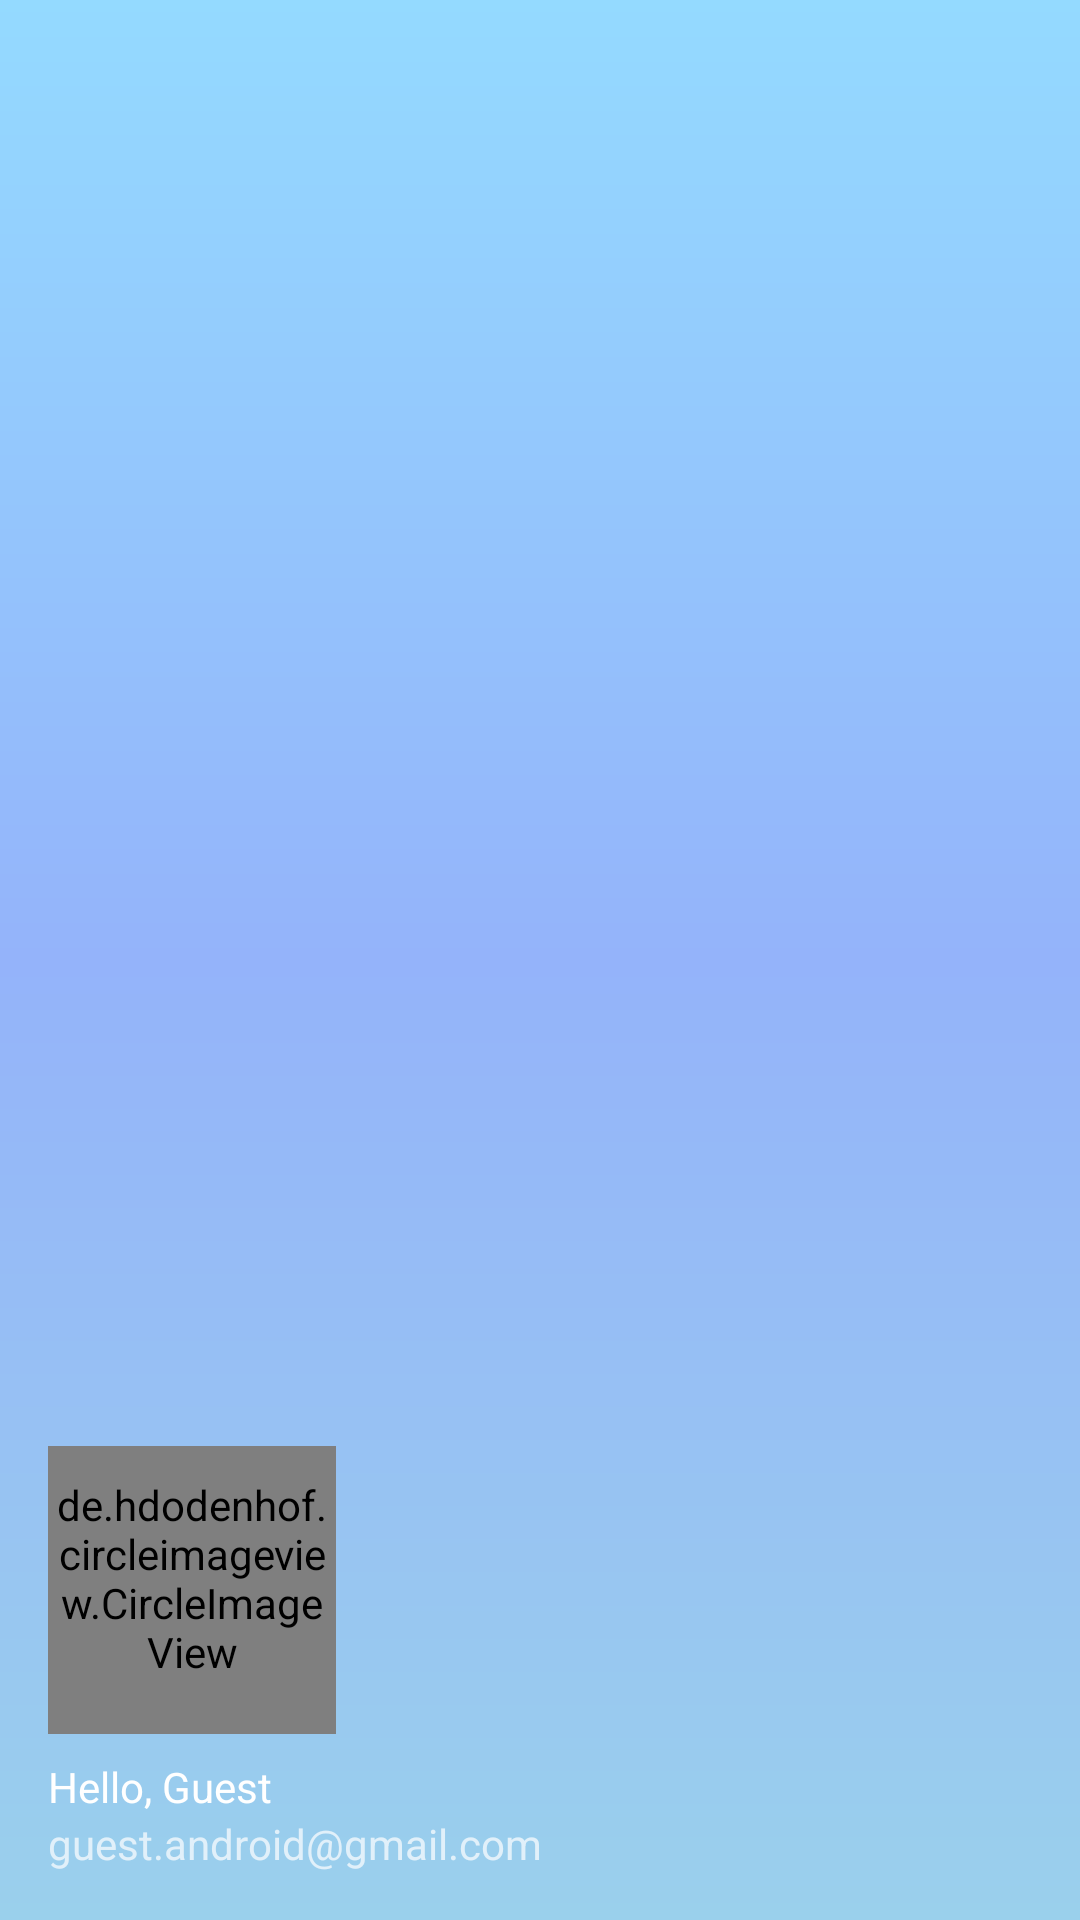

The Android layout XML behind this screen, and the referenced resources:
<!-- AndroidManifest.xml: application theme Theme.ProjectOne -->
<!-- res/layout/navbar_header.xml -->
<?xml version="1.0" encoding="utf-8"?>
<LinearLayout xmlns:android="http://schemas.android.com/apk/res/android"
    xmlns:app="http://schemas.android.com/apk/res-auto"
    android:layout_width="match_parent"
    android:layout_height="196dp"
    android:background="@drawable/side_nav_bar"
    android:gravity="bottom"
    android:orientation="vertical"
    android:padding="16dp"
    android:theme="@style/ThemeOverlay.AppCompat.Dark">

    <de.hdodenhof.circleimageview.CircleImageView
        android:id="@+id/pro_pic"
        android:layout_width="96dp"
        android:layout_height="96dp"
        android:src="@mipmap/ic_launcher_round"
        app:civ_border_width="2dp"
        app:civ_border_color="@color/white"
        android:paddingBottom="8dp"/>

    <TextView
        android:id="@+id/nav_name"
        android:layout_width="match_parent"
        android:layout_height="wrap_content"
        android:paddingTop="8dp"
        android:text="Hello, Guest"
        android:textAppearance="@style/TextAppearance.AppCompat.Body1" />

    <TextView
        android:id="@+id/nav_email"
        android:layout_width="wrap_content"
        android:layout_height="wrap_content"
        android:text="guest.android@gmail.com" />
</LinearLayout>
<!-- resources referenced by this layout -->
<resources>
  <color name="white">#FFFFFFFF</color>
  <!-- drawable side_nav_bar (drawable) -->
  <shape xmlns:android="http://schemas.android.com/apk/res/android"
      android:shape="rectangle">
      <gradient
          android:angle="35"
          android:centerColor="#94B3FA"
          android:endColor="#9AD0EC"
          android:startColor="#94DAFF"
          android:type="linear" />
  </shape>
  <style name="Theme.ProjectOne" parent="Theme.MaterialComponents.DayNight.NoActionBar">
          
          <item name="colorPrimary">@color/purple_500</item>
          <item name="colorPrimaryVariant">@color/purple_700</item>
          <item name="colorOnPrimary">@color/white</item>
          
          <item name="colorSecondary">@color/teal_200</item>
          <item name="colorSecondaryVariant">@color/teal_700</item>
          <item name="colorOnSecondary">@color/black</item>
          
          <item name="android:statusBarColor" tools:targetApi="l">?attr/colorPrimaryVariant</item>
          
      </style>
  <color name="purple_500">#FF6200EE</color>
  <color name="purple_700">#FF3700B3</color>
  <color name="teal_200">#FF03DAC5</color>
  <color name="teal_700">#FF018786</color>
  <color name="black">#FF000000</color>
</resources>
